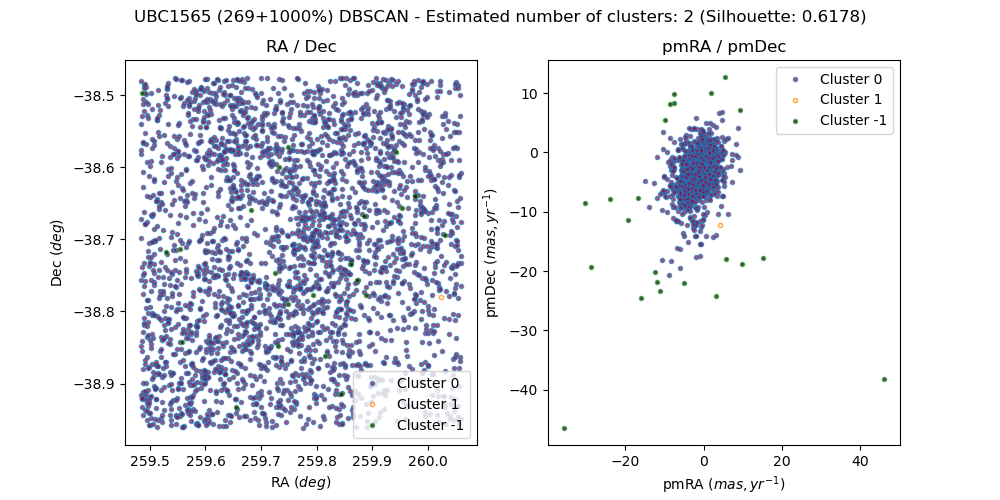

Values plotted in this chart, from the file beside it:
, source_id, ra, dec, pmra, pmdec, parallax, group, member, in_range
0, 5972665089006075136, 260, -38.7, -1.647, -3.443, 0.524, 0, False, 
1, 5972659797633767936, 259.8, -38.8, -1.296, -2.8, 0.3151, 0, False, 
2, 5972654815471609856, 259.8, -38.9, -0.08913, -2.094, 0.3107, 0, True, 
3, 5972647183284697216, 259.6, -38.83, -2.032, -2.852, 0.02111, 0, False, 
4, 5972666291597134720, 259.9, -38.71, 1.608, -1.741, 0.5614, 0, False, 
5, 5972725527815524096, 259.6, -38.53, -8.576, -5.504, 0.5707, 0, False, 
6, 5972654849830626944, 259.8, -38.9, -0.2436, -2.116, 0.337, 0, True, 
7, 5972659213493759744, 259.7, -38.8, -1.277, -3.837, 0.1433, 0, False, 
8, 5972672167115819008, 259.6, -38.72, -2.466, -2.201, -0.8792, 0, False, 
9, 5972634543195208832, 259.6, -38.94, -6.954, -1.305, 0.4855, 0, False, 
10, 5972726043203095552, 259.6, -38.49, -5.042, -5.768, -0.2835, 0, False, 
11, 5972669727571373696, 259.9, -38.55, -0.5832, 1.724, 0.04166, 0, False, 
12, 5972723741121658112, 259.5, -38.6, -2.959, -6.803, 2.231, 0, False, 
13, 5972666222882566656, 259.9, -38.73, 0.2917, -1.873, -0.2727, 0, False, 
14, 5972666085438572288, 259.9, -38.72, -2.757, -4.891, -0.5588, 0, False, 
15, 5972662683829290240, 259.9, -38.8, -1.11, -1.335, 1.213, 0, False, 
16, 5972659380987686656, 259.8, -38.85, -1.206, -2.041, 0.5649, 0, False, 
17, 5972651169017299328, 259.5, -38.78, -5.086, -6.089, 0.9498, 0, False, 
18, 5972660824096796288, 259.8, -38.76, 1.722, -4.226, 0.6955, 0, False, 
19, 5972677355460335488, 259.6, -38.61, 0.4194, -1.807, 0.6791, 0, False, 
20, 5972681272444149248, 259.8, -38.5, -3.45, -4.405, 0.2059, 0, False, 
21, 5972683780705145728, 259.7, -38.55, -1.155, -1.373, 0.2595, 0, False, 
22, 5972680997570667008, 259.8, -38.54, 1.54, 0.1947, 2.143, 0, False, 
23, 5972723668055775104, 259.5, -38.62, -8.635, 2.339, 0.3873, 0, False, 
24, 5972655326537406720, 259.9, -38.9, -0.1353, -2.31, 0.2981, 0, True, 
25, 5972670827109061120, 259.6, -38.8, -1.057, -3.436, 0.2495, 0, False, 
26, 5972669070447836416, 260, -38.58, -3.25, 4.016, 0.4855, 0, False, 
27, 5972659179133975424, 259.7, -38.82, -2.642, -3.343, -1.284, 0, False, 
28, 5972677149278436480, 259.7, -38.61, -0.8639, -1.323, 0.5281, 0, False, 
29, 5972726111922597888, 259.6, -38.5, -2.139, -1.582, 0.8765, 0, False, 
30, 5972670135585152384, 260, -38.53, -1.304, -4.82, 0.3969, 0, False, 
31, 5972670449124648832, 259.7, -38.84, -5.416, -5.974, 0.928, 0, False, 
32, 5972668147028012160, 260, -38.66, 1.846, -3.547, -2.374, 0, False, 
33, 5972670857143408512, 259.7, -38.82, -0.8374, -2.081, 0.02981, 0, False, 
34, 5972659041718759680, 259.7, -38.84, -1.489, -3.175, 0.01053, 0, False, 
35, 5972670449128178944, 259.7, -38.84, -3.188, -4.67, 0.526, 0, False, 
36, 5972672648176019840, 259.7, -38.74, -3.883, -4.852, 0.6843, 0, False, 
37, 5972666463395687936, 259.9, -38.72, -0.3872, -2.553, 0.2392, 0, False, 
38, 5972657014494923776, 259.9, -38.8, -3.501, -7.103, 0.5229, 0, False, 
39, 5972664023880962944, 260.1, -38.72, -1.629, -1.812, 0.2615, 0, False, 
40, 5972682470732440192, 259.8, -38.51, 0.7614, -10.12, 0.8189, 0, False, 
41, 5972660789744170496, 259.7, -38.76, -3.904, -6.312, 0.829, 0, False, 
42, 5972661137639320448, 259.8, -38.73, -3.012, -4.824, -0.2061, 0, False, 
43, 5972673090522355968, 259.8, -38.7, -0.242, -2.168, 0.3802, 0, True, 
44, 5972676908760034304, 259.6, -38.67, -2.488, 1.92, 0.2371, 0, False, 
45, 5972681306803267968, 259.9, -38.57, -1.247, -3.174, 0.3638, 0, False, 
46, 5972670139889632256, 260, -38.52, -3.567, -2.714, 0.5076, 0, False, 
47, 5972667764764174848, 259.9, -38.63, -3.887, -5.489, 0.5731, 0, False, 
48, 5972672648151858432, 259.7, -38.74, 1.114, -1.909, -0.3976, 0, False, 
49, 5972655537026094336, 259.9, -38.9, -0.1252, -2.077, 0.3034, 0, True, 
50, 5972763941964533504, 260.1, -38.5, 3.038, -5.618, 0.4031, 0, False, 
51, 5972680035493099904, 259.8, -38.58, 5.236, -5.696, -0.3849, 0, False, 
52, 5972657254984910080, 259.7, -38.93, -1.491, -2.676, 0.4228, 0, False, 
53, 5972677458515985152, 259.7, -38.62, 5.202, -3.52, -3.398, 0, False, 
54, 5972725940123870336, 259.6, -38.5, 0.2666, -3.458, 0.2937, 0, False, 
55, 5972663439738637568, 260, -38.74, -2.675, -3.376, 0.2735, 0, False, 
56, 5972673266651350400, 259.8, -38.69, -0.9438, -2.651, 0.6468, 0, False, 
57, 5972669757637293312, 260, -38.57, -3.992, -6.329, 0.2768, 0, False, 
58, 5972658148338193152, 259.7, -38.85, 0.7117, -1.95, -1.046, 0, False, 
59, 5972664912904624640, 260, -38.7, -2.449, -5.678, 0.5769, 0, False, 
... 2,899 more rows
